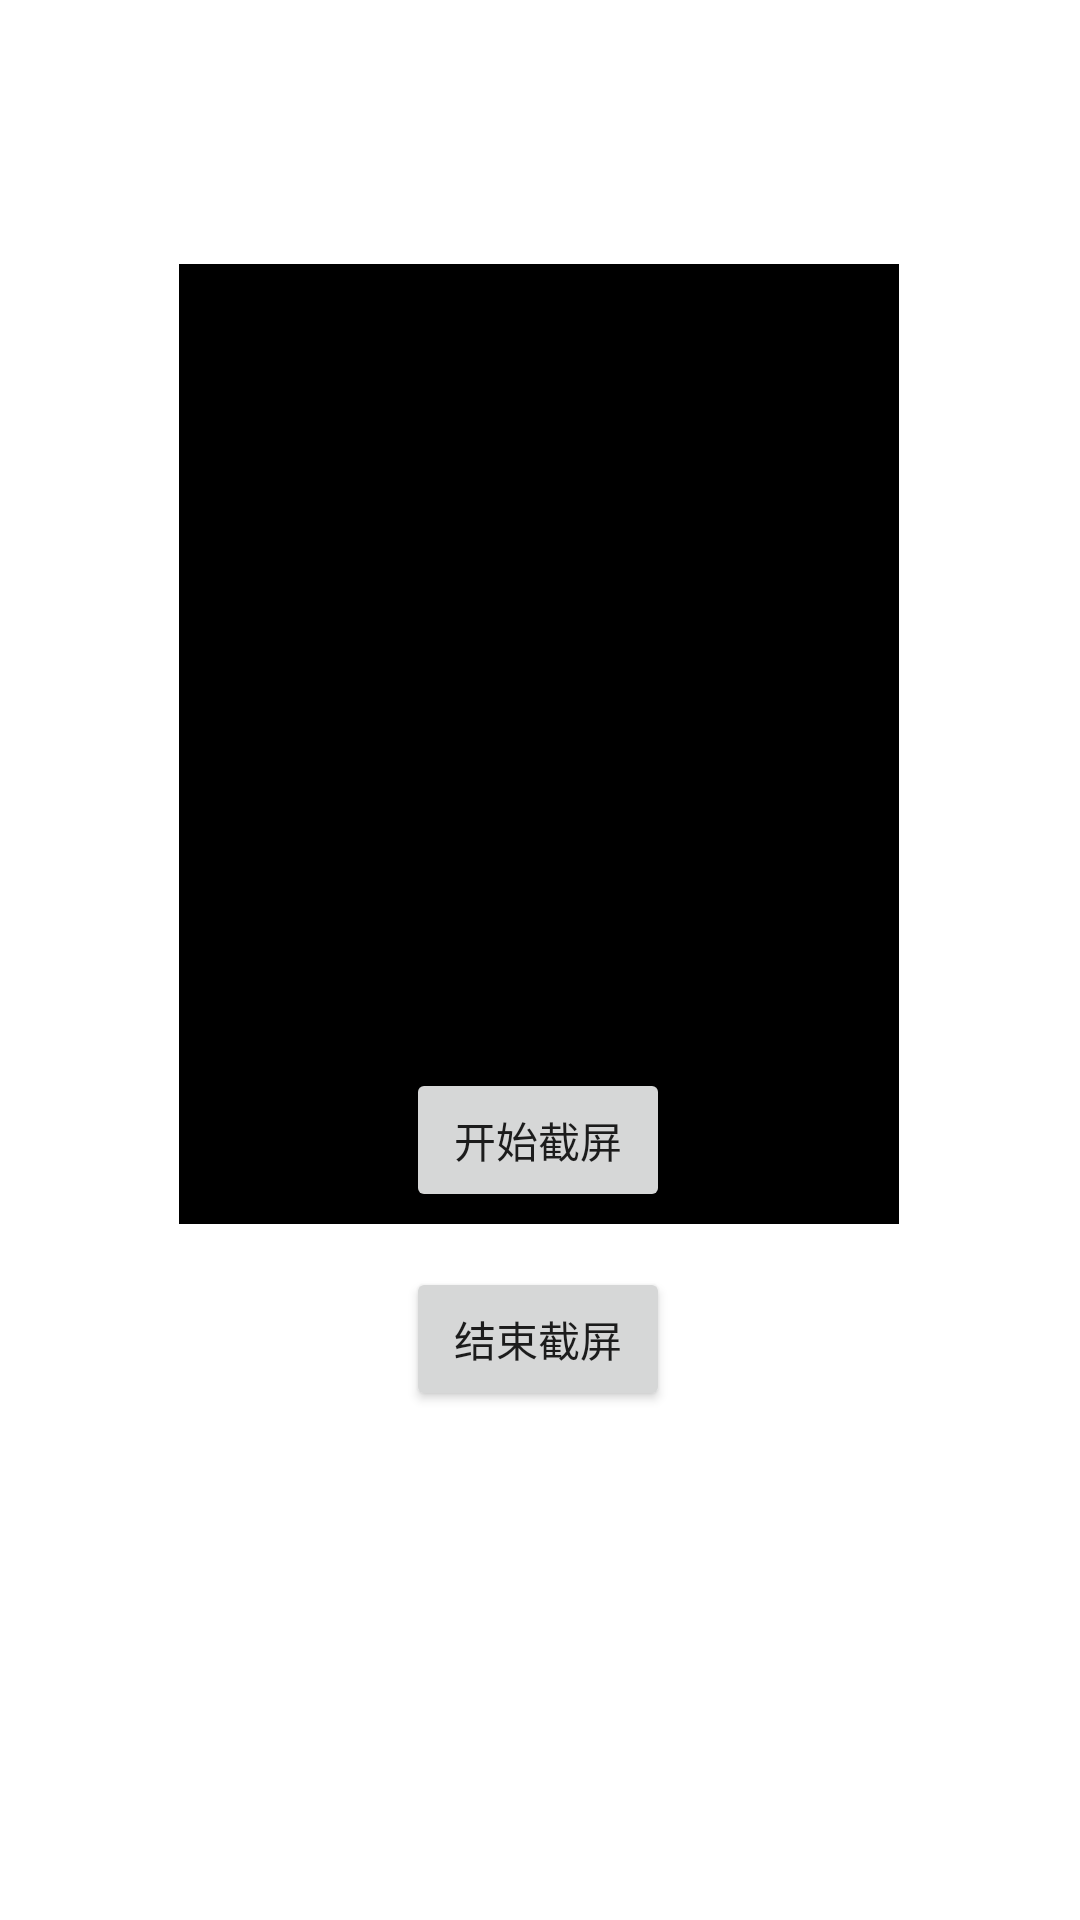

Layout XML and referenced resources for this Android screen:
<!-- AndroidManifest.xml: application theme Theme.TestCaptureAndRecord -->
<!-- res/layout/activity_main.xml -->
<?xml version="1.0" encoding="utf-8"?>
<androidx.constraintlayout.widget.ConstraintLayout xmlns:android="http://schemas.android.com/apk/res/android"
    xmlns:app="http://schemas.android.com/apk/res-auto"
    xmlns:tools="http://schemas.android.com/tools"
    android:layout_width="match_parent"
    android:layout_height="match_parent"
    tools:context=".MainActivity">

    <ImageView
        android:id="@+id/iv_preview"
        android:layout_width="240dp"
        android:layout_height="320dp"
        android:layout_marginTop="88dp"
        android:background="#000000"
        app:layout_constraintEnd_toEndOf="parent"
        app:layout_constraintHorizontal_bias="0.497"
        app:layout_constraintStart_toStartOf="parent"
        app:layout_constraintTop_toTopOf="parent" />

    <Button
        android:id="@+id/btn_start_capture"
        android:layout_width="wrap_content"
        android:layout_height="wrap_content"
        android:layout_marginBottom="236dp"
        android:text="开始截屏"
        app:layout_constraintBottom_toBottomOf="parent"
        app:layout_constraintEnd_toEndOf="parent"
        app:layout_constraintHorizontal_bias="0.498"
        app:layout_constraintStart_toStartOf="parent" />

    <Button
        android:id="@+id/btn_stop_capture"
        android:layout_width="wrap_content"
        android:layout_height="wrap_content"
        android:layout_marginBottom="132dp"
        android:text="结束截屏"
        app:layout_constraintBottom_toBottomOf="parent"
        app:layout_constraintEnd_toEndOf="parent"
        app:layout_constraintHorizontal_bias="0.498"
        app:layout_constraintStart_toStartOf="parent"
        app:layout_constraintTop_toBottomOf="@+id/btn_start_capture"
        app:layout_constraintVertical_bias="0.33" />

</androidx.constraintlayout.widget.ConstraintLayout>
<!-- resources referenced by this layout -->
<resources>
  <style name="Theme.TestCaptureAndRecord" parent="Theme.MaterialComponents.DayNight.DarkActionBar">
          
          <item name="colorPrimary">@color/purple_500</item>
          <item name="colorPrimaryVariant">@color/purple_700</item>
          <item name="colorOnPrimary">@color/white</item>
          
          <item name="colorSecondary">@color/teal_200</item>
          <item name="colorSecondaryVariant">@color/teal_700</item>
          <item name="colorOnSecondary">@color/black</item>
          
          <item name="android:statusBarColor" tools:targetApi="l">?attr/colorPrimaryVariant</item>
          
      </style>
  <!-- not gathered from this repository: default colours our renderer supplied (Android Studio template values) -->
  <color name="purple_500">#FF6200EE</color>
  <color name="purple_700">#FF3700B3</color>
  <color name="teal_200">#FF03DAC5</color>
  <color name="teal_700">#FF018786</color>
  <color name="black">#FF000000</color>
  <color name="white">#FFFFFFFF</color>
</resources>
